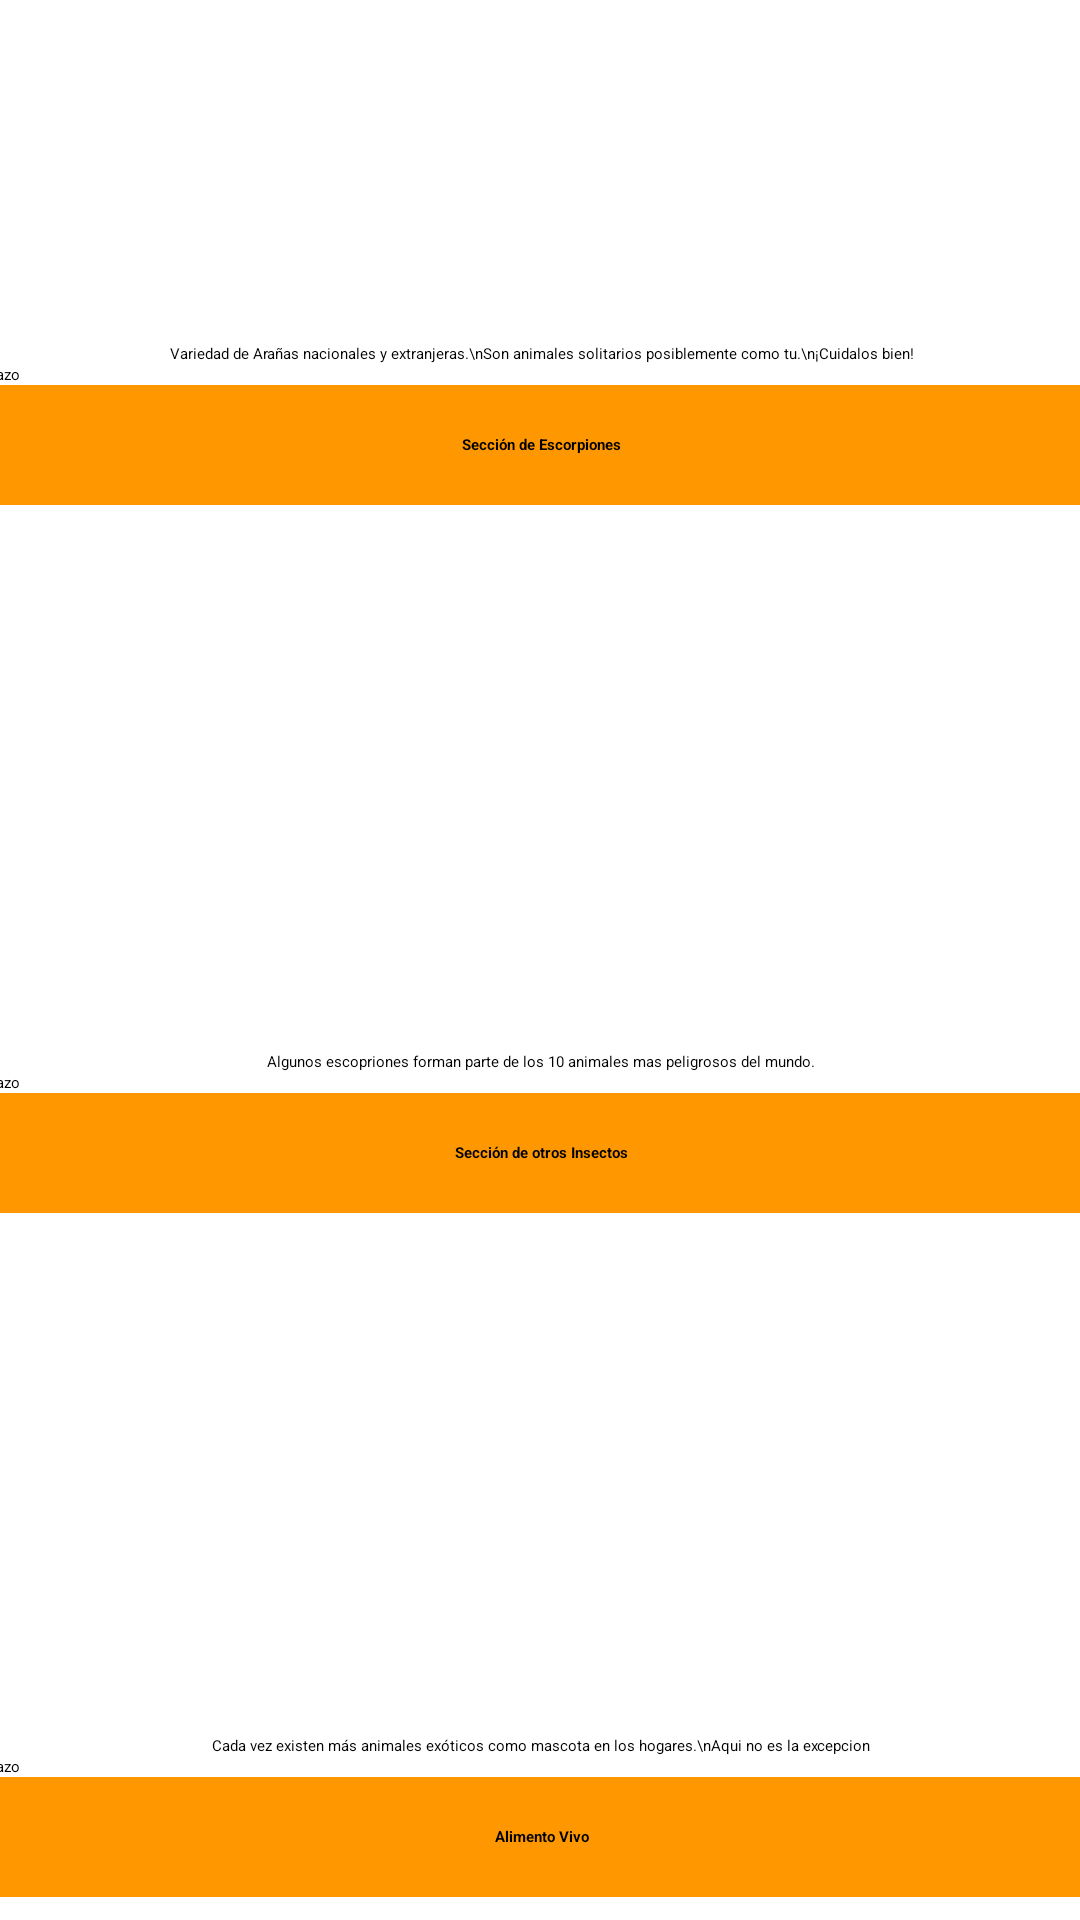

Here is an Android app screen rendered from its layout file. Give the layout XML and the strings, colors and styles it references.
<!-- AndroidManifest.xml: application theme Theme.NatureWay -->
<!-- res/layout/activity_principal.xml -->
<?xml version="1.0" encoding="utf-8"?>
<android.support.constraint.ConstraintLayout xmlns:android="http://schemas.android.com/apk/res/android"
    xmlns:app="http://schemas.android.com/apk/res-auto"
    xmlns:tools="http://schemas.android.com/tools"
    android:layout_width="match_parent"
    android:layout_height="match_parent"
    tools:context=".Principal">

    <ScrollView
        android:layout_width="413dp"
        android:layout_height="729dp"
        app:layout_constraintBottom_toBottomOf="parent"
        app:layout_constraintEnd_toEndOf="parent"
        app:layout_constraintStart_toStartOf="parent"
        app:layout_constraintTop_toTopOf="parent"
        app:layout_constraintVertical_bias="1.0">

        <LinearLayout
            android:layout_width="match_parent"
            android:layout_height="wrap_content"
            android:orientation="vertical">

            <TextView
                android:id="@+id/textViewAraña"
                android:layout_width="match_parent"
                android:layout_height="40dp"
                android:background="@color/primary"
                android:gravity="center"
                android:text="Sección de Arañas"
                android:textStyle="bold" />

            <ImageView
                android:id="@+id/imageView5"
                android:layout_width="match_parent"
                android:layout_height="163dp"
                app:srcCompat="@drawable/tarantula_mexicana" />

            <TextView
                android:id="@+id/textView9"
                android:layout_width="match_parent"
                android:layout_height="wrap_content"
                android:gravity="center"
                android:background="@android:color/background_light"
                android:text="Variedad de Arañas nacionales y extranjeras.\nSon animales solitarios posiblemente como tu.\n¡Cuidalos bien!" />

            <Button
                android:id="@+id/imageButtonAraña"
                android:layout_width="match_parent"
                android:layout_height="wrap_content"
                android:scaleType="center"
                android:text="Dar un Vistazo" />

            <TextView
                android:id="@+id/textViewEscorpion"
                android:layout_width="match_parent"
                android:layout_height="40dp"
                android:background="@color/primary"
                android:gravity="center"
                android:text="Sección de Escorpiones"
                android:textStyle="bold" />

            <ImageView
                android:id="@+id/imageView6"
                android:layout_width="match_parent"
                android:layout_height="182dp"
                app:srcCompat="@drawable/escorpion" />

            <TextView
                android:id="@+id/textView10"
                android:layout_width="match_parent"
                android:layout_height="wrap_content"
                android:gravity="center"
                android:background="@android:color/background_light"
                android:text="Algunos escopriones forman parte de los 10 animales mas peligrosos del mundo." />

            <Button
                android:id="@+id/imageButtonEscorpion"
                android:layout_width="match_parent"
                android:layout_height="wrap_content"
                android:text="Dar un Vistazo" />

            <TextView
                android:id="@+id/textViewOtros"
                android:layout_width="match_parent"
                android:layout_height="40dp"
                android:background="@color/primary"
                android:gravity="center"
                android:text="Sección de otros Insectos"
                android:textStyle="bold" />

            <ImageView
                android:id="@+id/imageView7"
                android:layout_width="match_parent"
                android:layout_height="174dp"
                app:srcCompat="@drawable/mantis" />

            <TextView
                android:id="@+id/textView11"
                android:layout_width="335dp"
                android:layout_height="wrap_content"
                android:layout_gravity="center"
                android:gravity="center"
                android:text="Cada vez existen más animales exóticos como mascota en los hogares.\nAqui no es la excepcion" />

            <Button
                android:id="@+id/imageButtonOtros"
                android:layout_width="match_parent"
                android:layout_height="wrap_content"
                android:text="Dar un Vistazo" />

            <TextView
                android:id="@+id/textVievComida"
                android:layout_width="match_parent"
                android:layout_height="40dp"
                android:background="@color/primary"
                android:gravity="center"
                android:text="Alimento Vivo"
                android:textStyle="bold" />

            <ImageView
                android:id="@+id/imageView8"
                android:layout_width="match_parent"
                android:layout_height="169dp"
                app:srcCompat="@drawable/gusano" />

            <TextView
                android:id="@+id/textView13"
                android:layout_width="match_parent"
                android:layout_height="wrap_content"
                android:gravity="center"
                android:text="¡Alimento 100% de calidad para tus mascotas!" />

            <Button
                android:id="@+id/imageButtonComida"
                android:layout_width="match_parent"
                android:layout_height="wrap_content"
                android:text="Dar un Vistazo" />

            <TextView
                android:id="@+id/textViewExtras"
                android:layout_width="match_parent"
                android:layout_height="40dp"
                android:background="@color/primary"
                android:gravity="center"
                android:text="Accesorios"
                android:textStyle="bold" />

            <ImageView
                android:id="@+id/imageView9"
                android:layout_width="match_parent"
                android:layout_height="204dp"
                app:srcCompat="@drawable/terrario" />

            <TextView
                android:id="@+id/textView14"
                android:layout_width="match_parent"
                android:layout_height="wrap_content"
                android:gravity="center"
                android:text="Tenemos lo ideal para tu nueva mascota.\nSatisfacción 100% garantizada" />

            <Button
                android:id="@+id/imageButtonExtras"
                android:layout_width="match_parent"
                android:layout_height="wrap_content"
                android:text="Dar un Vistazo" />

            <TextView
                android:id="@+id/textViewCuenta"
                android:layout_width="match_parent"
                android:layout_height="40dp"
                android:background="@color/primary"
                android:gravity="center"
                android:text="Perfil de Usuario"
                android:textStyle="bold" />

            <ImageButton
                android:id="@+id/imageButtonCuenta"
                android:layout_width="match_parent"
                android:layout_height="wrap_content"
                android:background="@android:color/background_light"
                app:srcCompat="@mipmap/ic_perfil_foreground" />

            <TextView
                android:id="@+id/textViewNosotros"
                android:layout_width="match_parent"
                android:layout_height="40dp"
                android:background="@color/primary"
                android:gravity="center"
                android:text="Acerca de Nosotros"
                android:textStyle="bold" />

            <ImageButton
                android:id="@+id/imageButtonNosotros"
                android:layout_width="match_parent"
                android:layout_height="wrap_content"
                android:background="@android:color/background_light"
                app:srcCompat="@mipmap/ic_nosotros_foreground" />

        </LinearLayout>
    </ScrollView>

</android.support.constraint.ConstraintLayout>
<!-- resources referenced by this layout -->
<resources>
  <color name="primary">#FF9800</color>
  <!-- drawable escorpion: png bitmap (drawable-v24, 61749 bytes) -->
  <!-- drawable gusano: jpg bitmap (drawable-v24, 86031 bytes) -->
  <!-- drawable tarantula_mexicana: jpg bitmap (drawable-v24, 464273 bytes) -->
  <!-- drawable terrario: jpg bitmap (drawable-v24, 344177 bytes) -->
  <!-- mipmap ic_nosotros_foreground: png bitmap (mipmap-hdpi, 6212 bytes) -->
  <!-- mipmap ic_perfil_foreground: png bitmap (mipmap-hdpi, 1917 bytes) -->
  <style name="Theme.NatureWay" parent="Theme.AppCompat.Light.DarkActionBar">
          
          <item name="colorPrimary">@color/primary</item>
          <item name="colorPrimaryDark">@color/primary_dark</item>
          <item name="colorAccent">@color/accent</item>
          
      </style>
  <color name="primary_dark">#F57C00</color>
  <color name="accent">#FF9800</color>
</resources>
